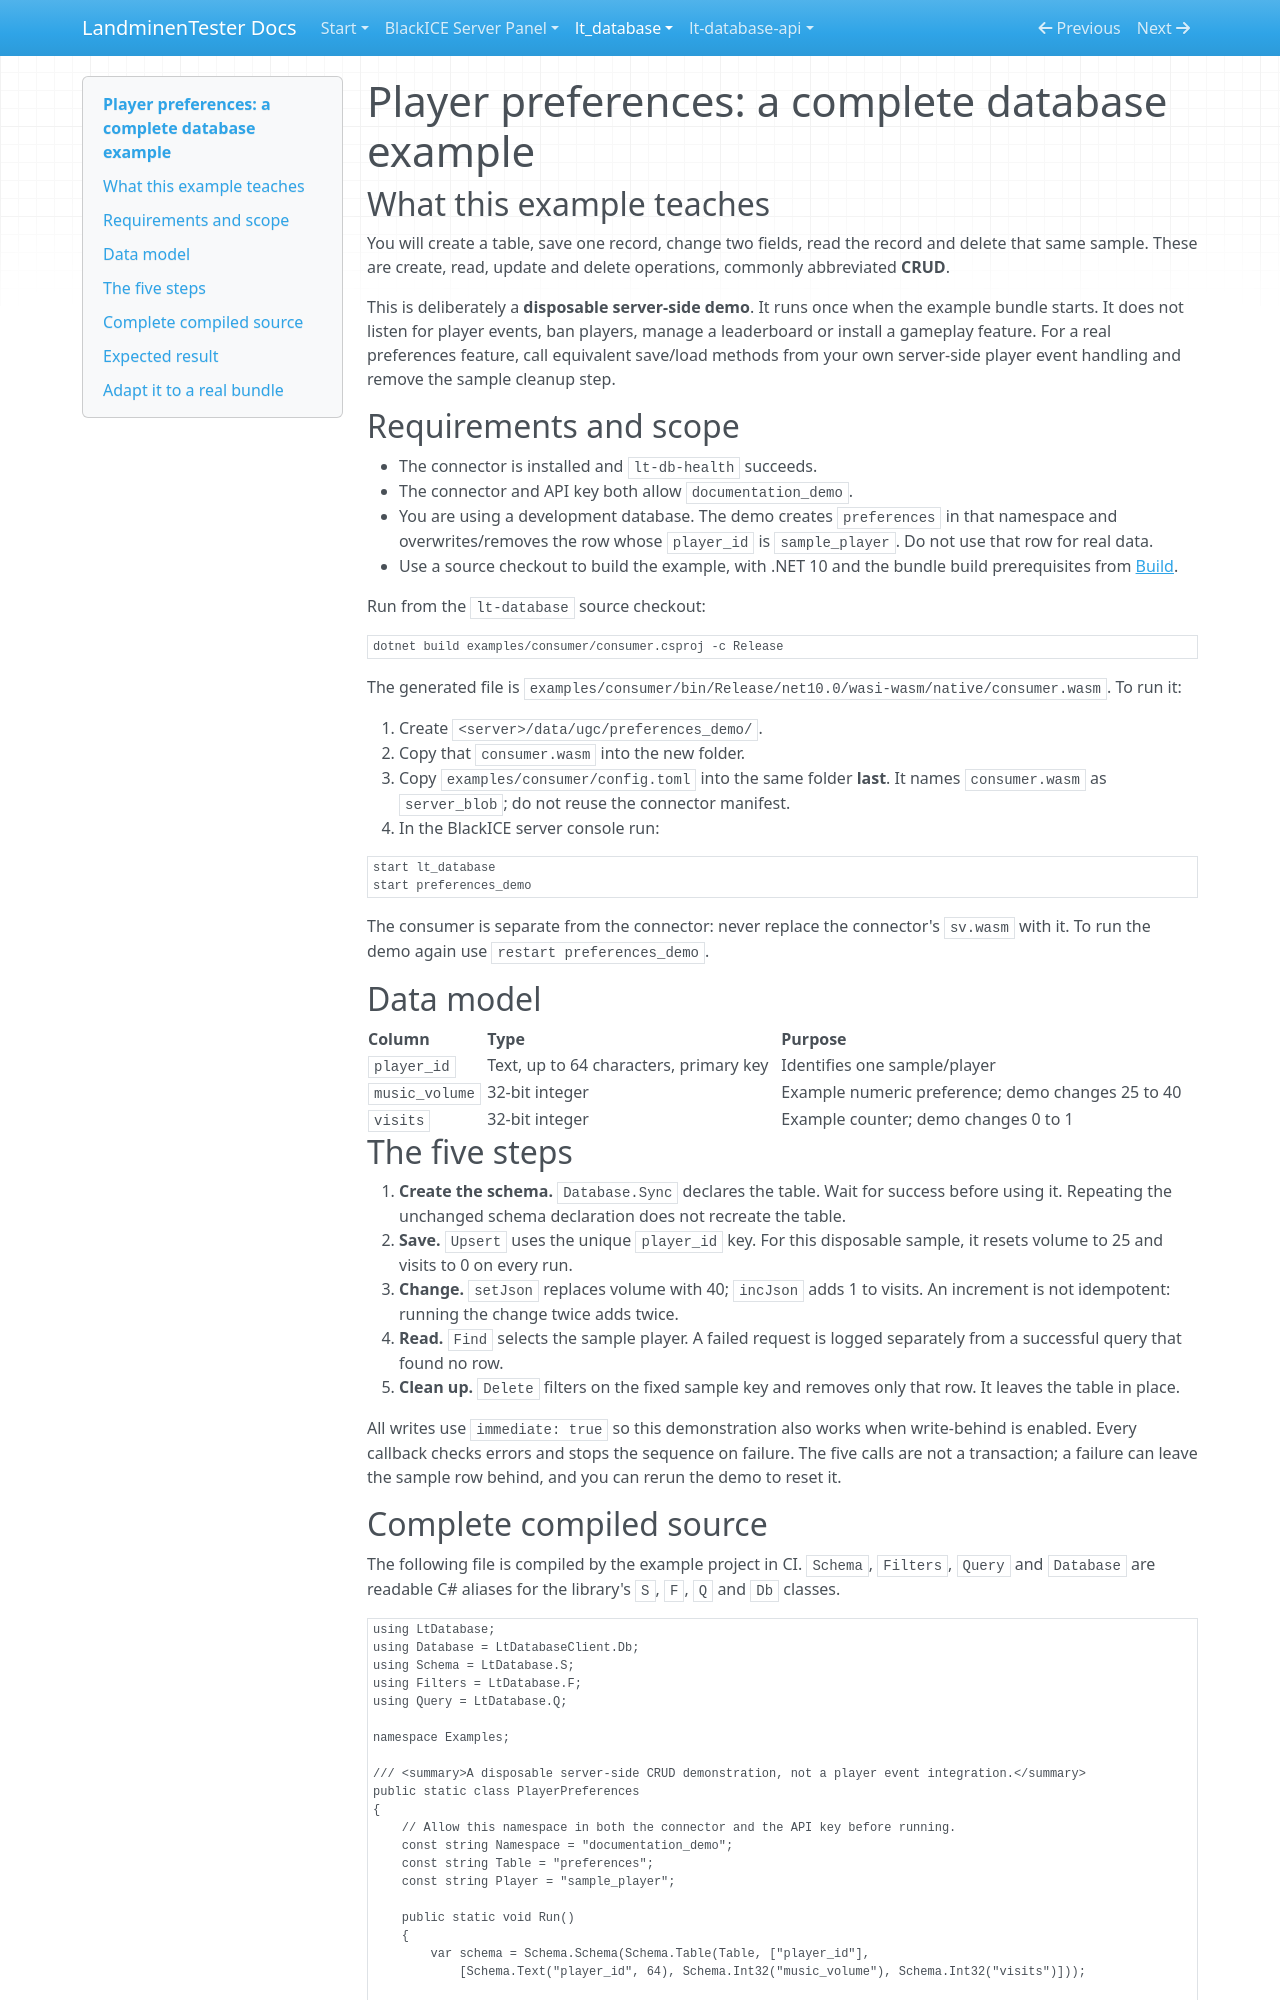

repository: LandminenTester/blackice-docs · page: lt-database/docs/EXAMPLES/index.html · generator: mkdocs

# Player preferences: a complete database example

## What this example teaches

You will create a table, save one record, change two fields, read the record and delete that same sample. These are create, read, update and delete operations, commonly abbreviated **CRUD**.

This is deliberately a **disposable server-side demo**. It runs once when the example bundle starts. It does not listen for player events, ban players, manage a leaderboard or install a gameplay feature. For a real preferences feature, call equivalent save/load methods from your own server-side player event handling and remove the sample cleanup step.

## Requirements and scope

- The connector is installed and `lt-db-health` succeeds.
- The connector and API key both allow `documentation_demo`.
- You are using a development database. The demo creates `preferences` in that namespace and overwrites/removes the row whose `player_id` is `sample_player`. Do not use that row for real data.
- Use a source checkout to build the example, with .NET 10 and the bundle build prerequisites from [Build](BUILD.md).

Run from the `lt-database` source checkout:

```sh
dotnet build examples/consumer/consumer.csproj -c Release
```

The generated file is `examples/consumer/bin/Release/net10.0/wasi-wasm/native/consumer.wasm`. To run it:

1. Create `<server>/data/ugc/preferences_demo/`.
2. Copy that `consumer.wasm` into the new folder.
3. Copy `examples/consumer/config.toml` into the same folder **last**. It names `consumer.wasm` as `server_blob`; do not reuse the connector manifest.
4. In the BlackICE server console run:

```text
start lt_database
start preferences_demo
```

The consumer is separate from the connector: never replace the connector's `sv.wasm` with it. To run the demo again use `restart preferences_demo`.

## Data model

| Column | Type | Purpose |
| --- | --- | --- |
| `player_id` | Text, up to 64 characters, primary key | Identifies one sample/player |
| `music_volume` | 32-bit integer | Example numeric preference; demo changes 25 to 40 |
| `visits` | 32-bit integer | Example counter; demo changes 0 to 1 |

## The five steps

1. **Create the schema.** `Database.Sync` declares the table. Wait for success before using it. Repeating the unchanged schema declaration does not recreate the table.
2. **Save.** `Upsert` uses the unique `player_id` key. For this disposable sample, it resets volume to 25 and visits to 0 on every run.
3. **Change.** `setJson` replaces volume with 40; `incJson` adds 1 to visits. An increment is not idempotent: running the change twice adds twice.
4. **Read.** `Find` selects the sample player. A failed request is logged separately from a successful query that found no row.
5. **Clean up.** `Delete` filters on the fixed sample key and removes only that row. It leaves the table in place.

All writes use `immediate: true` so this demonstration also works when write-behind is enabled. Every callback checks errors and stops the sequence on failure. The five calls are not a transaction; a failure can leave the sample row behind, and you can rerun the demo to reset it.
